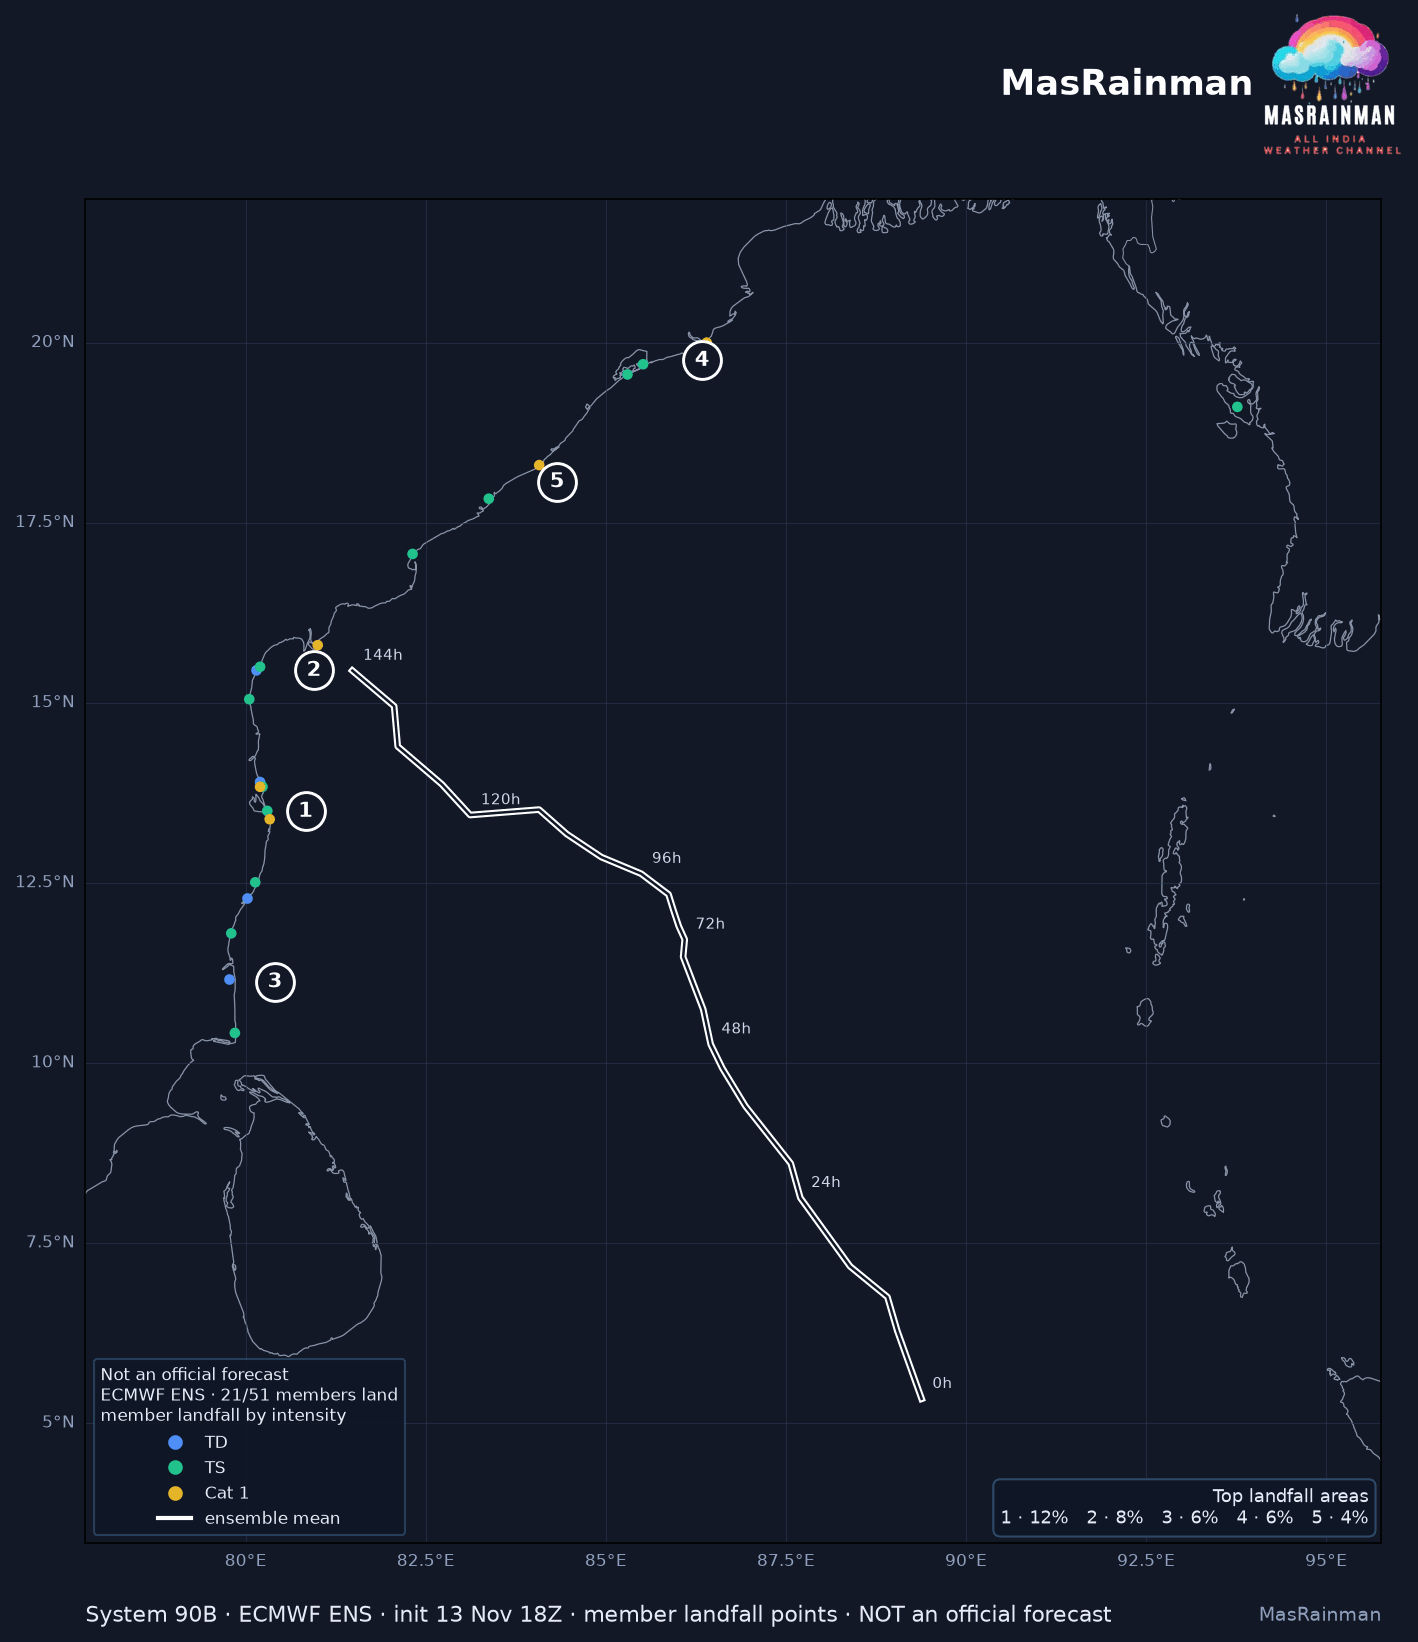

The data file committed next to this chart (first rows):
member, lat, lon, step, wind_kt, cls
3, 15.5, 80.2, 138.0, 38.67, TS
6, 18.3, 84.08, 139.5, 65.15, Cat 1
8, 15.45, 80.15, 133.5, 27.99, TD
9, 12.28, 80.03, 128.5, 31.04, TD
11, 15.05, 80.05, 141.0, 43.15, TS
15, 12.51, 80.13, 102.5, 62.01, TS
19, 17.07, 82.32, 141.5, 37.03, TS
22, 19.11, 93.77, 98.5, 63.63, TS
24, 13.38, 80.33, 107.0, 71.19, Cat 1
28, 11.16, 79.78, 133.0, 26.44, TD
32, 17.83, 83.38, 128.5, 38.68, TS
33, 13.83, 80.2, 128.0, 73.04, Cat 1
35, 13.9, 80.2, 144.0, 29.04, TD
36, 13.83, 80.23, 124.0, 38.23, TS
37, 20.0, 86.4, 132.0, 81.8, Cat 1
42, 19.7, 85.52, 127.0, 45.87, TS
43, 19.56, 85.3, 137.5, 41.34, TS
44, 15.8, 81.0, 130.0, 77.79, Cat 1
46, 10.42, 79.85, 131.0, 36.2, TS
47, 13.5, 80.3, 144.0, 49.33, TS
50, 11.8, 79.8, 141.0, 42.1, TS
